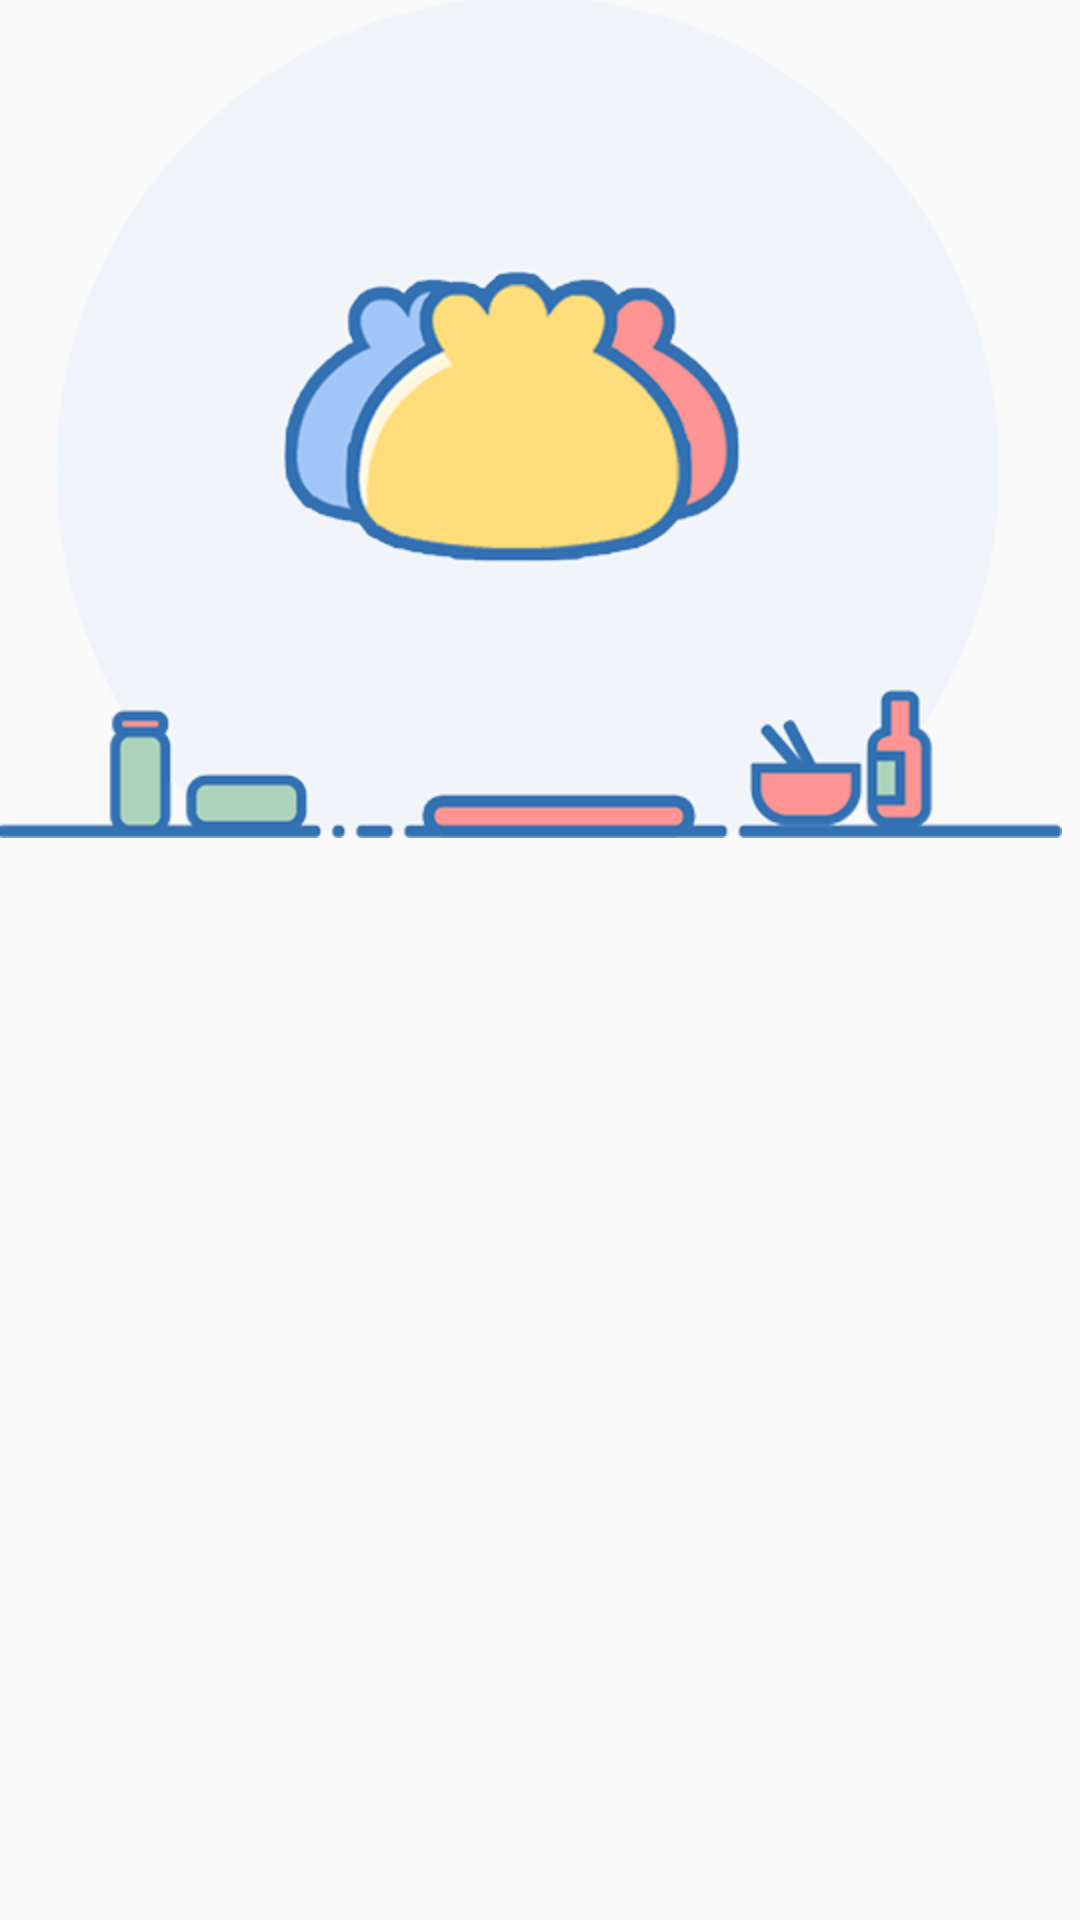

Layout XML and referenced resources for this Android screen:
<!-- AndroidManifest.xml: application theme AppTheme -->
<!-- res/layout/view_four.xml -->
<?xml version="1.0" encoding="utf-8"?>
<LinearLayout xmlns:android="http://schemas.android.com/apk/res/android"
              android:layout_width="match_parent"
              android:layout_height="match_parent"
              android:orientation="vertical">

	<ImageView
		android:layout_width="wrap_content"
		android:layout_height="wrap_content"
		android:src="@drawable/launcher_img_guide_4"/>
</LinearLayout>
<!-- resources referenced by this layout -->
<resources>
  <!-- drawable launcher_img_guide_4: png bitmap (drawable-hdpi, 42003 bytes) -->
  <style name="AppTheme" parent="Theme.AppCompat.Light.DarkActionBar">
  		
  		<item name="colorPrimary">@color/colorPrimary</item>
  		<item name="colorPrimaryDark">@color/colorPrimaryDark</item>
  		<item name="colorAccent">@color/colorAccent</item>
  	</style>
  <!-- not gathered from this repository: default colours our renderer supplied (Android Studio template values) -->
  <color name="colorPrimary">#FF6200EE</color>
  <color name="colorPrimaryDark">#FF3700B3</color>
  <color name="colorAccent">#FF03DAC5</color>
</resources>
